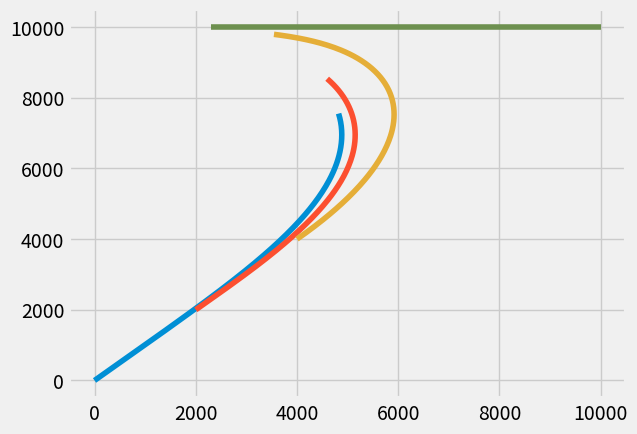

Source code (Python):
import math
import matplotlib.pyplot as plt

attack_distance = 1000
total_time = 300
dt = 1
aca = 60
acb = 50
acc = 50
acd = 50
posA = [0, 0]
posB = [2000, 2000]
posC = [4000, 4000]
posD = [10000, 10000]


def dist(posA, posB):
    a = posB[0] - posA[0]
    b = posB[1] - posA[1]
    return math.sqrt(a**2 + b**2)


travelA = [[], []]
travelB = [[], []]
travelC = [[], []]
travelD = [[], []]
time_count = 0
flag = 0
while dist(posA, posB) > attack_distance:

    travelA[0].append(posA[0])
    travelA[1].append(posA[1])

    travelB[0].append(posB[0])
    travelB[1].append(posB[1])

    travelC[0].append(posC[0])
    travelC[1].append(posC[1])

    travelD[0].append(posD[0])
    travelD[1].append(posD[1])

    #plt.plot(posA[0], posA[1], 'go')
    #plt.plot(posB[0], posB[1], 'ro')

    if time_count > total_time:
        print('C Wins')
        flag = 1
        break

    posA[0] = posA[0] + ((aca*dt) * ((posB[0] - posA[0])/(dist(posA, posB))))
    posA[1] = posA[1] + ((aca*dt) * ((posB[1] - posA[1])/(dist(posA, posB))))

    posB[0] = posB[0] + ((acb*dt) * ((posC[0] - posB[0])/(dist(posC, posB))))
    posB[1] = posB[1] + ((acb*dt) * ((posC[1] - posB[1])/(dist(posC, posB))))

    posC[0] = posC[0] + ((acc*dt) * ((posD[0] - posC[0])/(dist(posD, posC))))
    posC[1] = posC[1] + ((acc*dt) * ((posD[1] - posC[1])/(dist(posD, posC))))

    posD[0] = posD[0] - acd * dt

    time_count += 1

if not flag:
    print('A Wins')

# plt.xkcd()
plt.style.use('fivethirtyeight')
plt.plot(travelA[0], travelA[1])
plt.plot(travelB[0], travelB[1])
plt.plot(travelC[0], travelC[1])
plt.plot(travelD[0], travelD[1])
plt.show()
